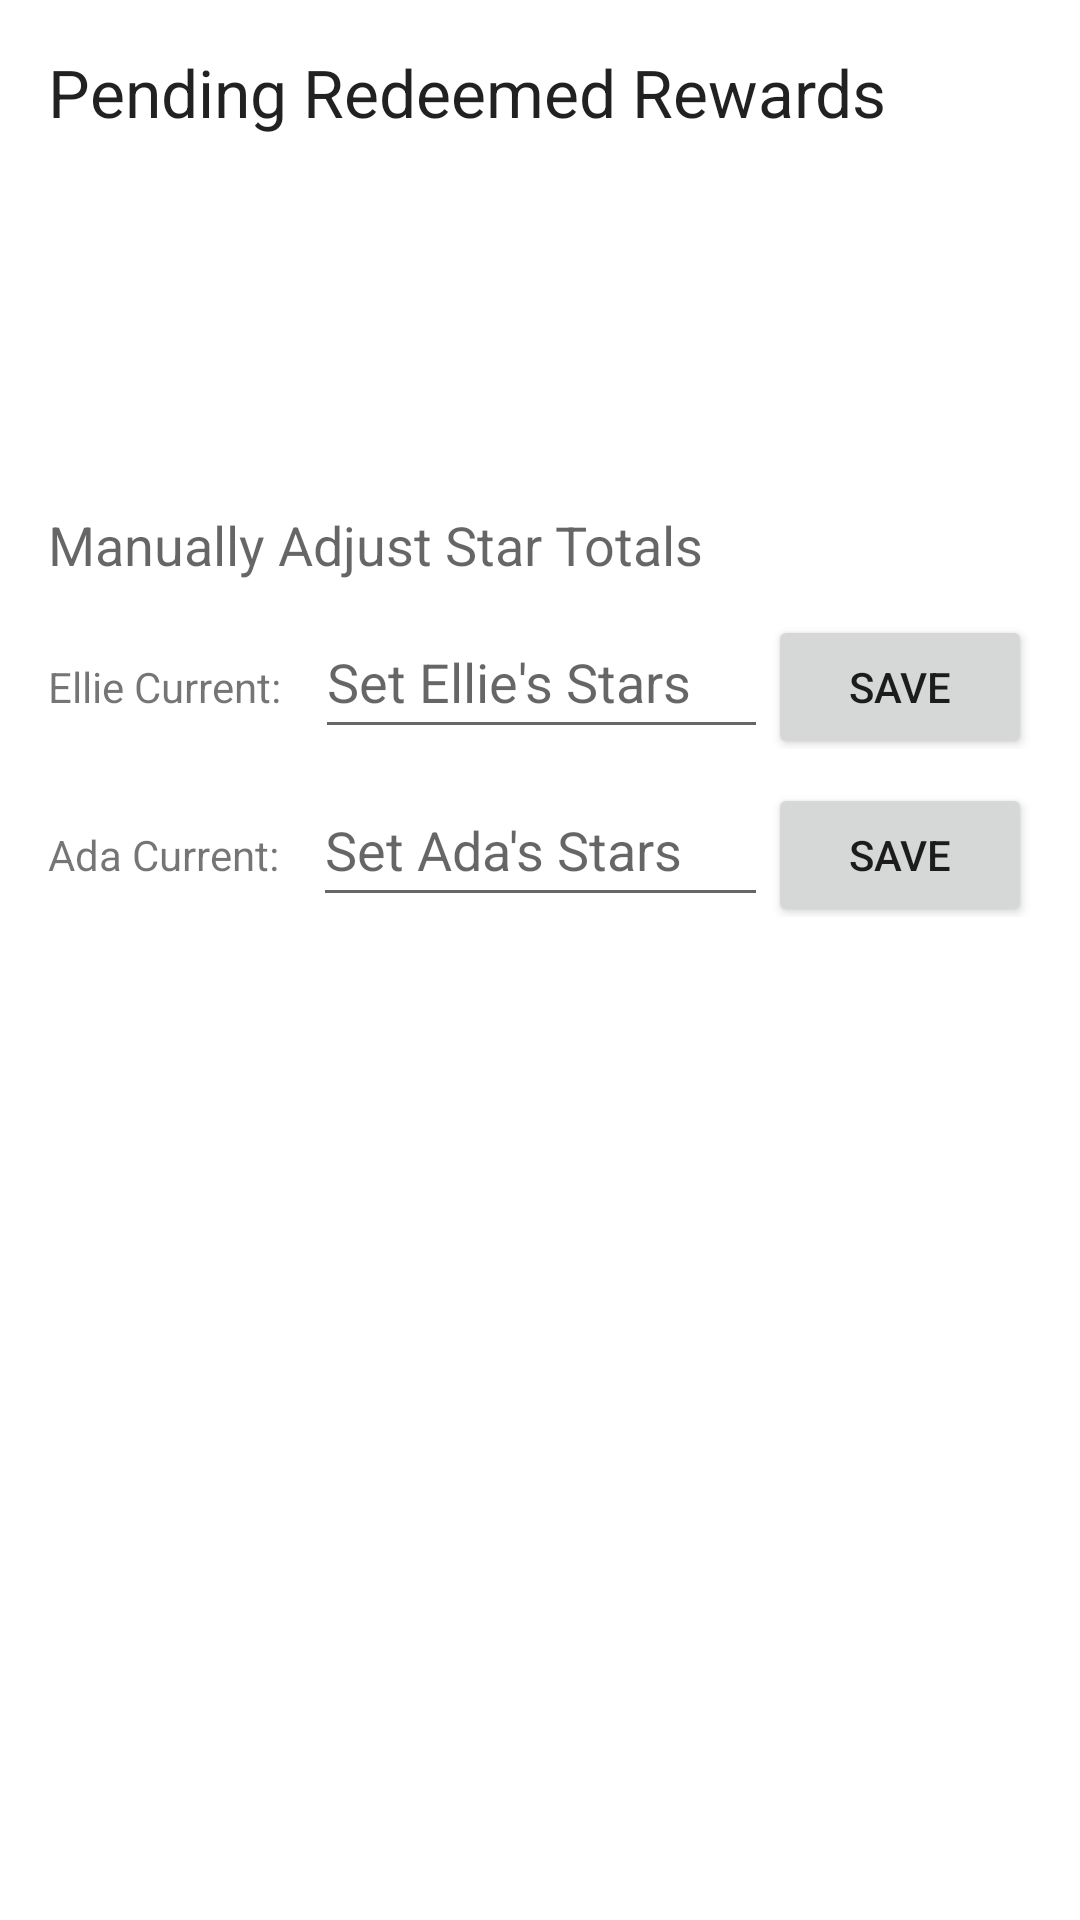

Reconstruct the res/layout file that produces this screen, plus the resources it refers to.
<!-- AndroidManifest.xml: application theme Theme.DailyVisualSchedule -->
<!-- res/layout/fragment_parental_fulfillment.xml -->
<?xml version="1.0" encoding="utf-8"?>
<androidx.constraintlayout.widget.ConstraintLayout xmlns:android="http://schemas.android.com/apk/res/android"
    xmlns:app="http://schemas.android.com/apk/res-auto"
    xmlns:tools="http://schemas.android.com/tools"
    android:layout_width="match_parent"
    android:layout_height="match_parent"
    android:padding="16dp" 
    android:paddingBottom="56dp" 
    tools:context=".ui.parentfulfillment.ParentalFulfillmentFragment">

    <ScrollView
        android:layout_width="match_parent"
        android:layout_height="match_parent"
        app:layout_constraintTop_toTopOf="parent"
        app:layout_constraintBottom_toBottomOf="parent"
        app:layout_constraintStart_toStartOf="parent"
        app:layout_constraintEnd_toEndOf="parent">

        <androidx.constraintlayout.widget.ConstraintLayout
            android:layout_width="match_parent"
            android:layout_height="wrap_content">

            <TextView
                android:id="@+id/textViewParentalFulfillmentTitle"
                android:layout_width="0dp"
                android:layout_height="wrap_content"
                android:text="Pending Redeemed Rewards"
                android:textAppearance="@style/TextAppearance.AppCompat.Large"
                app:layout_constraintEnd_toEndOf="parent"
                app:layout_constraintStart_toStartOf="parent"
                app:layout_constraintTop_toTopOf="parent" />

            <androidx.recyclerview.widget.RecyclerView
                android:id="@+id/recyclerViewUnfulfilledRewards"
                android:layout_width="0dp"
                android:layout_height="wrap_content" 
                android:minHeight="100dp" 
                android:layout_marginTop="8dp"
                android:layout_marginBottom="16dp"
                app:layout_constraintTop_toBottomOf="@id/textViewParentalFulfillmentTitle"
                app:layout_constraintBottom_toTopOf="@+id/textViewManualSetStarsTitle"
                app:layout_constraintStart_toStartOf="parent"
                app:layout_constraintEnd_toEndOf="parent"
                tools:listitem="@layout/list_item_unfulfilled_reward" />

            <TextView
                android:id="@+id/textViewNoUnfulfilledRewards"
                android:layout_width="0dp"
                android:layout_height="wrap_content"
                android:minHeight="100dp" 
                android:text="No rewards pending fulfillment."
                android:gravity="center"
                android:visibility="gone"
                android:layout_marginTop="8dp"
                android:layout_marginBottom="16dp"
                app:layout_constraintTop_toBottomOf="@id/textViewParentalFulfillmentTitle"
                app:layout_constraintBottom_toTopOf="@+id/textViewManualSetStarsTitle"
                app:layout_constraintStart_toStartOf="parent"
                app:layout_constraintEnd_toEndOf="parent"
                tools:visibility="visible"/>

            
            <TextView
                android:id="@+id/textViewManualSetStarsTitle"
                android:layout_width="0dp"
                android:layout_height="wrap_content"
                android:layout_marginTop="16dp" 
                android:layout_marginBottom="8dp"
                android:text="Manually Adjust Star Totals"
                android:textAppearance="@style/TextAppearance.AppCompat.Medium"
                app:layout_constraintTop_toBottomOf="@+id/recyclerViewUnfulfilledRewards" 
                app:layout_constraintStart_toStartOf="parent"
                app:layout_constraintEnd_toEndOf="parent"/>

            <LinearLayout
                android:id="@+id/linearLayoutEllieStars"
                android:layout_width="0dp"
                android:layout_height="wrap_content"
                android:orientation="horizontal"
                android:layout_marginTop="8dp"
                app:layout_constraintTop_toBottomOf="@+id/textViewManualSetStarsTitle"
                app:layout_constraintStart_toStartOf="parent"
                app:layout_constraintEnd_toEndOf="parent">

                <TextView
                    android:id="@+id/textViewEllieCurrentStarsLabel"
                    android:layout_width="wrap_content"
                    android:layout_height="wrap_content"
                    android:text="Ellie Current: "/>

                <TextView
                    android:id="@+id/textViewEllieCurrentStarsValue"
                    android:layout_width="wrap_content"
                    android:layout_height="wrap_content"
                    android:layout_marginEnd="8dp"
                    tools:text="150"/>

                <EditText
                    android:id="@+id/editTextEllieSetStars"
                    android:layout_width="0dp"
                    android:layout_height="wrap_content"
                    android:layout_weight="1"
                    android:hint="Set Ellie's Stars"
                    android:inputType="number"
                    android:minHeight="48dp"/>

                <Button
                    android:id="@+id/buttonEllieSetStars"
                    android:layout_width="wrap_content"
                    android:layout_height="wrap_content"
                    android:text="Save"/>
            </LinearLayout>

            <LinearLayout
                android:id="@+id/linearLayoutAdaStars"
                android:layout_width="0dp"
                android:layout_height="wrap_content"
                android:orientation="horizontal"
                android:layout_marginTop="8dp"
                android:layout_marginBottom="16dp" 
                app:layout_constraintTop_toBottomOf="@+id/linearLayoutEllieStars"
                app:layout_constraintStart_toStartOf="parent"
                app:layout_constraintEnd_toEndOf="parent"
                app:layout_constraintBottom_toBottomOf="parent"> 

                <TextView
                    android:id="@+id/textViewAdaCurrentStarsLabel"
                    android:layout_width="wrap_content"
                    android:layout_height="wrap_content"
                    android:text="Ada Current: " />

                <TextView
                    android:id="@+id/textViewAdaCurrentStarsValue"
                    android:layout_width="wrap_content"
                    android:layout_height="wrap_content"
                    android:layout_marginEnd="8dp"
                    tools:text="120"/>

                <EditText
                    android:id="@+id/editTextAdaSetStars"
                    android:layout_width="0dp"
                    android:layout_height="wrap_content"
                    android:layout_weight="1"
                    android:hint="Set Ada's Stars"
                    android:inputType="number"
                    android:minHeight="48dp" />

                <Button
                    android:id="@+id/buttonAdaSetStars"
                    android:layout_width="wrap_content"
                    android:layout_height="wrap_content"
                    android:text="Save"/>
            </LinearLayout>

        </androidx.constraintlayout.widget.ConstraintLayout>
    </ScrollView>

</androidx.constraintlayout.widget.ConstraintLayout>
<!-- res/layout/list_item_unfulfilled_reward.xml (included above) -->
<?xml version="1.0" encoding="utf-8"?>
<LinearLayout xmlns:android="http://schemas.android.com/apk/res/android"
    xmlns:tools="http://schemas.android.com/tools"
    android:layout_width="match_parent"
    android:layout_height="wrap_content"
    android:orientation="horizontal"
    android:padding="16dp"
    android:gravity="center_vertical">

    <LinearLayout
        android:layout_width="0dp"
        android:layout_height="wrap_content"
        android:layout_weight="1"
        android:orientation="vertical">

        <TextView
            android:id="@+id/textViewChildName"
            android:layout_width="wrap_content"
            android:layout_height="wrap_content"
            android:textAppearance="@style/TextAppearance.AppCompat.Medium"
            tools:text="Ellie" />

        <TextView
            android:id="@+id/textViewRewardItemDescription"
            android:layout_width="wrap_content"
            android:layout_height="wrap_content"
            android:textAppearance="@style/TextAppearance.AppCompat.Small"
            tools:text="Lollipop 🍭 (50 stars)" />

        <TextView
            android:id="@+id/textViewRedemptionDate"
            android:layout_width="wrap_content"
            android:layout_height="wrap_content"
            android:textAppearance="@style/TextAppearance.AppCompat.Caption"
            tools:text="Redeemed: 2023-10-27" />
    </LinearLayout>

    <CheckBox
        android:id="@+id/checkBoxFulfilled"
        android:layout_width="wrap_content"
        android:layout_height="wrap_content"
        android:text="Fulfilled" />

</LinearLayout>
<!-- resources referenced by this layout -->
<resources>
  <style name="Theme.DailyVisualSchedule" parent="Theme.MaterialComponents.DayNight.DarkActionBar">
          
          <item name="colorPrimary">@color/purple_500</item>
          <item name="colorPrimaryVariant">@color/purple_700</item>
          <item name="colorOnPrimary">@color/white</item>
          
          <item name="colorSecondary">@color/teal_200</item>
          <item name="colorSecondaryVariant">@color/teal_700</item>
          <item name="colorOnSecondary">@color/black</item>
          
          <item name="android:statusBarColor">?attr/colorPrimaryVariant</item>
          
      </style>
  <!-- not gathered from this repository: default colours our renderer supplied (Android Studio template values) -->
  <color name="purple_500">#FF6200EE</color>
  <color name="purple_700">#FF3700B3</color>
  <color name="teal_200">#FF03DAC5</color>
  <color name="teal_700">#FF018786</color>
  <color name="black">#FF000000</color>
  <color name="white">#FFFFFFFF</color>
</resources>
